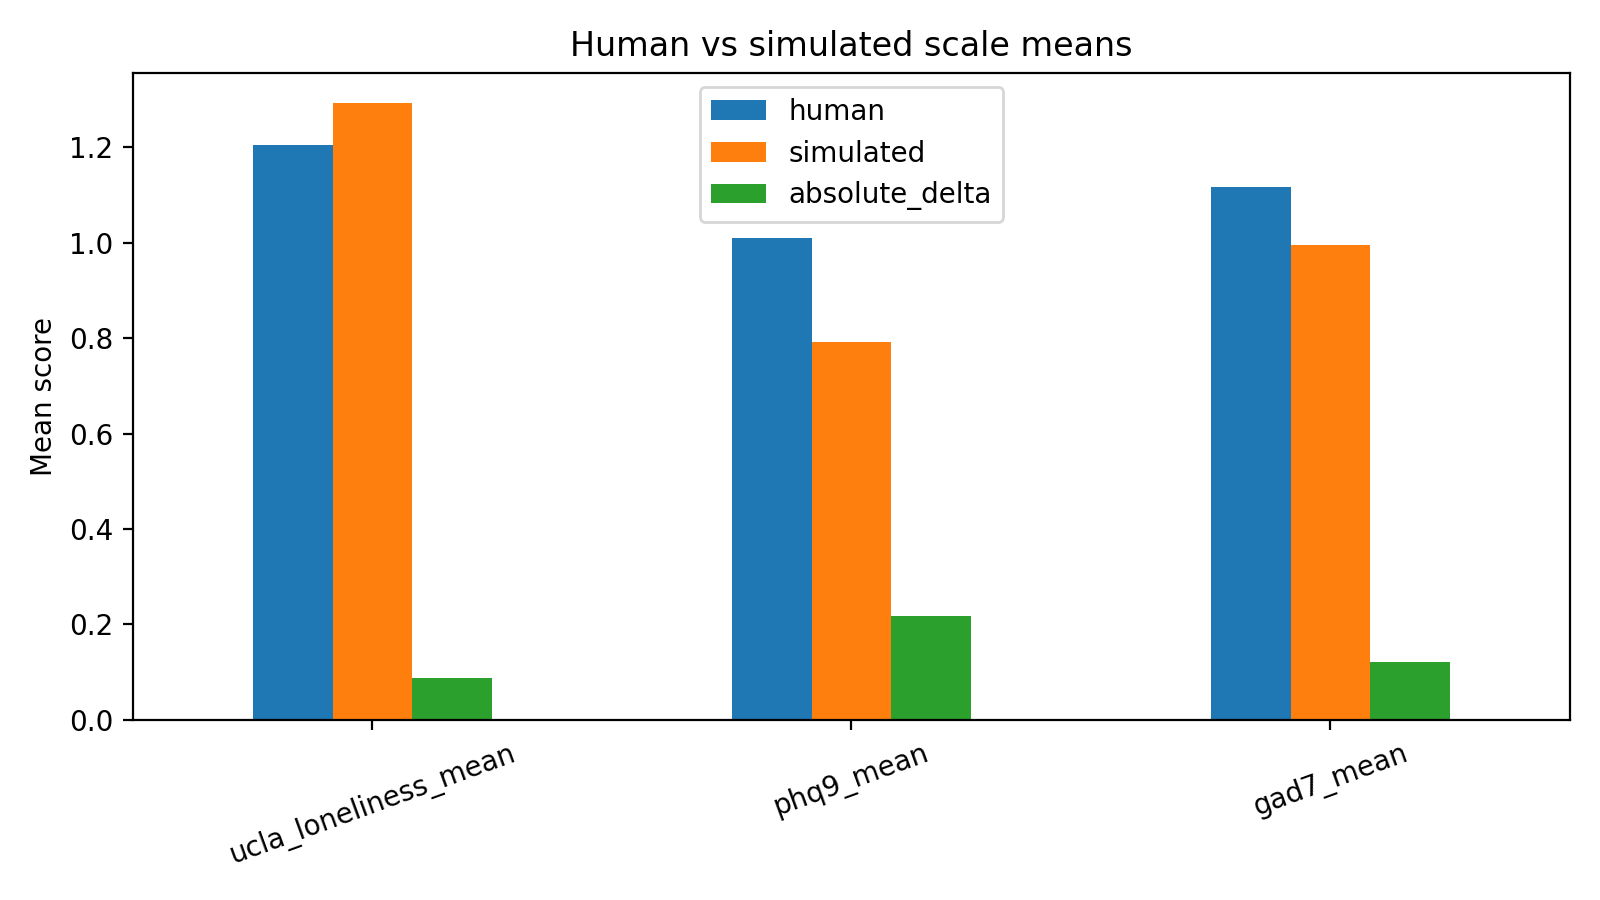

The data file committed next to this chart (first rows):
scale, human, simulated, absolute_delta
ucla_loneliness_mean, 1.205, 1.292, 0.0875
phq9_mean, 1.01, 0.7917, 0.2181
gad7_mean, 1.118, 0.9964, 0.1214
